Run: headless pygame with SDL's dummy video driver; simulated clock (each Clock.tick advances the game by its frame time, no real sleeping); random seed 0; keys injected as events and as key.get_pressed() state; no mouse input.
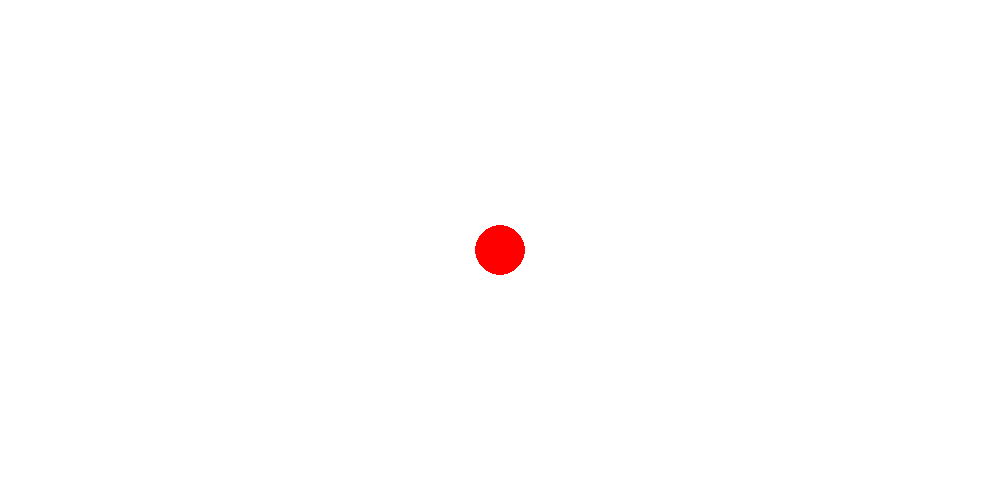
Frame 1 of 4 · flips 1–60 · no input
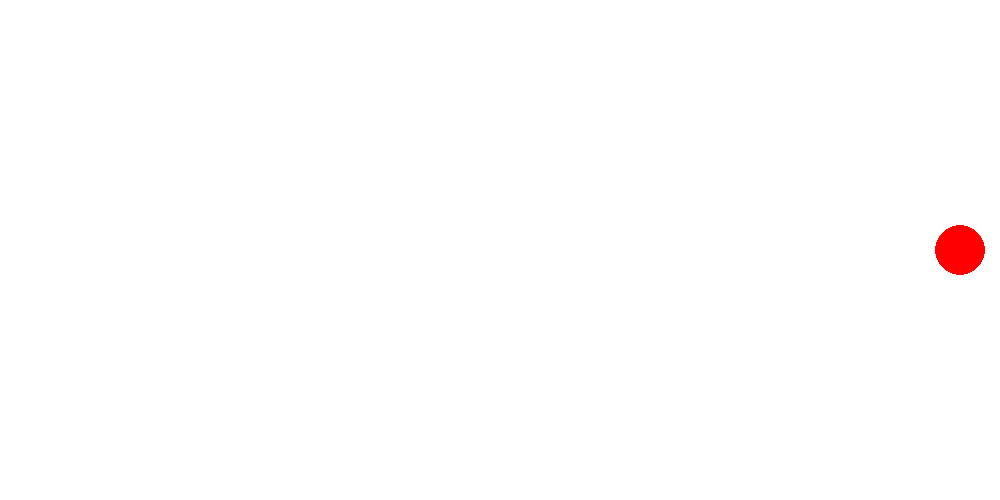
Frame 2 of 4 · flips 61–180 · tapped SPACE, RETURN · held RIGHT (→), D
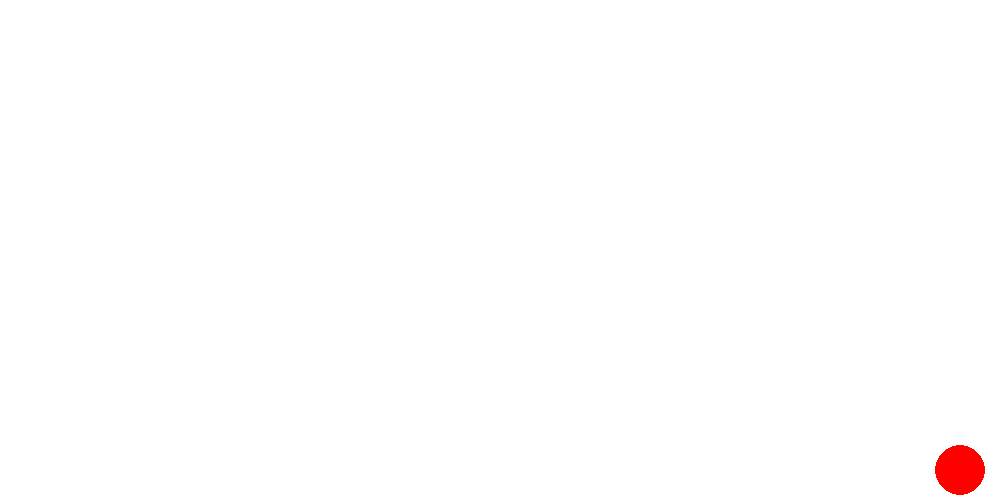
Frame 3 of 4 · flips 181–300 · held DOWN (↓), S
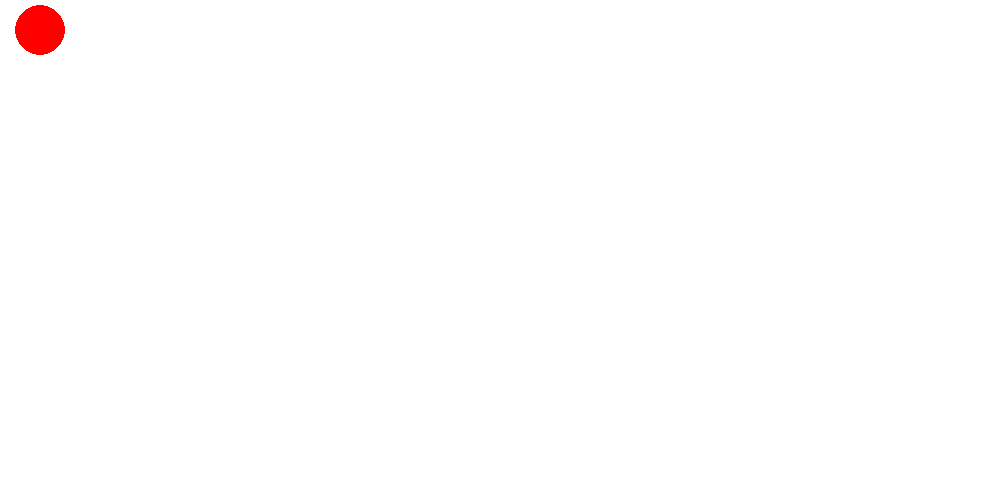
Frame 4 of 4 · flips 301–420 · held LEFT (←), A, UP (↑), W

The pygame program that drew these frames:

import pygame

pygame.init()

width, height = 1000, 500
screen = pygame.display.set_mode((width, height))

x=width//2
y=height//2
velocity = 20
radius = 25

clock = pygame.time.Clock()

running = True
while running:
    screen.fill((255, 255, 255))
    for event in pygame.event.get():
        if event.type == pygame.QUIT:
            running = False
        
    keys = pygame.key.get_pressed()
    
    if keys[pygame.K_UP] and y - velocity >= radius:
        y -= velocity
    if keys[pygame.K_DOWN] and y + velocity <= height - radius:
        y += velocity
    if keys[pygame.K_LEFT] and x - velocity >= radius:
        x -= velocity
    if keys[pygame.K_RIGHT] and x + velocity <= width - radius:
        x += velocity

    pygame.draw.circle(screen, (255, 0, 0), (x, y), radius)

    pygame.display.flip()  
    clock.tick(60)  

pygame.quit()
